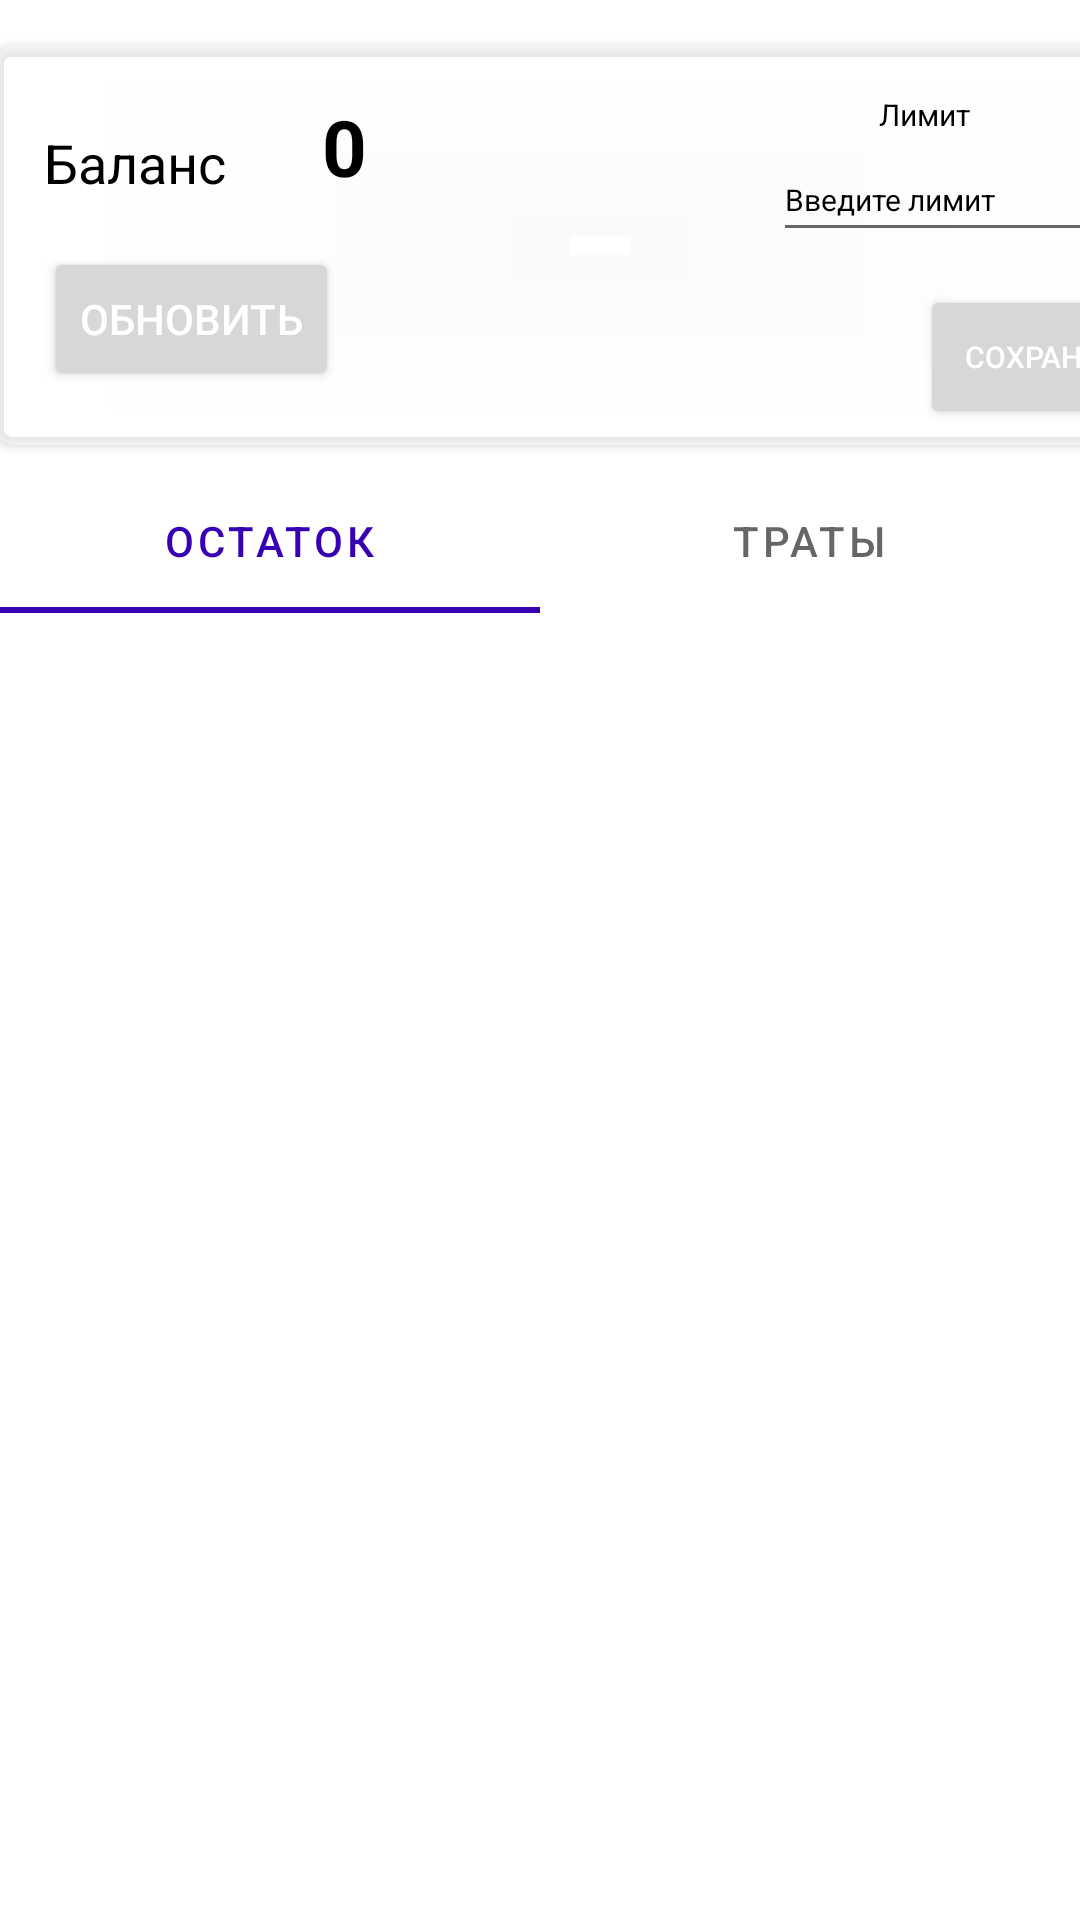

Android layout source for this screen:
<!-- AndroidManifest.xml: application theme Theme.BINTest -->
<!-- res/layout/fragment_main.xml -->
<?xml version="1.0" encoding="utf-8"?>
<androidx.constraintlayout.widget.ConstraintLayout xmlns:android="http://schemas.android.com/apk/res/android"
    xmlns:app="http://schemas.android.com/apk/res-auto"
    xmlns:tools="http://schemas.android.com/tools"
    android:layout_width="match_parent"
    android:layout_height="match_parent"
    android:background="@drawable/fon">

    <androidx.cardview.widget.CardView
        android:id="@+id/last_balance"
        android:layout_width="403dp"
        android:layout_height="133dp"
        app:cardBackgroundColor="#80FFFFFF"
        app:cardCornerRadius="6dp"
        app:layout_constraintBottom_toBottomOf="parent"
        app:layout_constraintEnd_toEndOf="parent"
        app:layout_constraintHorizontal_bias="0.043"
        app:layout_constraintStart_toStartOf="parent"
        app:layout_constraintTop_toTopOf="parent"
        app:layout_constraintVertical_bias="0.03">

        <androidx.constraintlayout.widget.ConstraintLayout
            android:layout_width="399dp"
            android:layout_height="match_parent">

            <TextView
                android:id="@+id/itemBalance"
                android:layout_width="wrap_content"
                android:layout_height="wrap_content"
                android:layout_marginStart="32dp"
                android:layout_marginTop="16dp"
                android:text="0"
                android:textColor="#000000"
                android:textSize="26sp"
                android:textStyle="bold"
                app:layout_constraintStart_toEndOf="@+id/textView6"
                app:layout_constraintTop_toTopOf="parent" />

            <Button
                android:id="@+id/buttonAdd"
                android:layout_width="wrap_content"
                android:layout_height="wrap_content"
                android:layout_marginStart="16dp"
                android:layout_marginTop="16dp"
                android:text="Обновить"
                android:textColor="#FFFFFF"
                app:layout_constraintStart_toStartOf="parent"
                app:layout_constraintTop_toBottomOf="@+id/itemBalance" />

            <TextView
                android:id="@+id/textView6"
                android:layout_width="wrap_content"
                android:layout_height="wrap_content"
                android:layout_marginStart="16dp"
                android:text="Баланс"
                android:textColor="#000000"
                android:textSize="18dp"
                app:layout_constraintBottom_toBottomOf="@+id/itemBalance"
                app:layout_constraintStart_toStartOf="parent" />

            <EditText
                android:id="@+id/editLimit"
                android:layout_width="138dp"
                android:layout_height="38dp"
                android:layout_marginTop="1dp"
                android:layout_marginEnd="1dp"
                android:ems="10"
                android:hint="Введите лимит"
                android:inputType="number"
                android:textColor="#000000"
                android:textColorHint="#000000"
                android:textSize="10sp"
                app:layout_constraintEnd_toEndOf="parent"
                app:layout_constraintHorizontal_bias="0.992"
                app:layout_constraintStart_toEndOf="@+id/itemBalance"
                app:layout_constraintTop_toBottomOf="@+id/textView8" />

            <Button
                android:id="@+id/limitSaveButton"
                android:layout_width="wrap_content"
                android:layout_height="wrap_content"
                android:layout_marginTop="11dp"
                android:layout_marginEnd="3dp"
                android:text="Сохранить"
                android:textColor="#FFFFFF"
                android:textSize="10sp"
                app:layout_constraintEnd_toEndOf="parent"
                app:layout_constraintTop_toBottomOf="@+id/editLimit" />

            <TextView
                android:id="@+id/textView8"
                android:layout_width="wrap_content"
                android:layout_height="wrap_content"
                android:layout_marginStart="167dp"
                android:layout_marginTop="16dp"
                android:layout_marginEnd="71dp"
                android:text="Лимит"
                android:textColor="#000000"
                android:textSize="10sp"
                app:layout_constraintEnd_toEndOf="parent"
                app:layout_constraintStart_toEndOf="@+id/itemBalance"
                app:layout_constraintTop_toTopOf="parent" />

        </androidx.constraintlayout.widget.ConstraintLayout>

    </androidx.cardview.widget.CardView>

    <com.google.android.material.tabs.TabLayout
        android:id="@+id/tabLayout2"
        android:layout_width="match_parent"
        android:layout_height="wrap_content"
        android:layout_marginTop="8dp"
        app:layout_constraintEnd_toEndOf="parent"
        app:layout_constraintStart_toStartOf="parent"
        app:layout_constraintTop_toBottomOf="@+id/last_balance">

        <com.google.android.material.tabs.TabItem
            android:layout_width="wrap_content"
            android:layout_height="wrap_content"
            android:text="Остаток" />

        <com.google.android.material.tabs.TabItem
            android:layout_width="wrap_content"
            android:layout_height="wrap_content"
            android:text="Траты"
            tools:layout_editor_absoluteX="210dp"
            tools:layout_editor_absoluteY="-18dp" />

    </com.google.android.material.tabs.TabLayout>

    <androidx.viewpager2.widget.ViewPager2
        android:id="@+id/vp"
        android:layout_width="match_parent"
        android:layout_height="0dp"
        android:layout_marginTop="16dp"
        app:layout_constraintBottom_toBottomOf="parent"
        app:layout_constraintEnd_toEndOf="parent"
        app:layout_constraintStart_toStartOf="parent"
        app:layout_constraintTop_toBottomOf="@+id/tabLayout2" />

</androidx.constraintlayout.widget.ConstraintLayout>
<!-- resources referenced by this layout -->
<resources>
  <style name="Theme.BINTest" parent="Theme.MaterialComponents.DayNight.NoActionBar">
          
          <item name="colorPrimary">@color/purple_700</item>
          <item name="colorPrimaryVariant">@color/purple_700</item>
          <item name="colorOnPrimary">@color/white</item>
          
          <item name="colorSecondary">@color/teal_200</item>
          <item name="colorSecondaryVariant">@color/teal_700</item>
          <item name="colorOnSecondary">@color/black</item>
          
          <item name="android:statusBarColor">?attr/colorPrimaryVariant</item>
          
      </style>
  <!-- not gathered from this repository: default colours our renderer supplied (Android Studio template values) -->
  <color name="purple_700">#FF3700B3</color>
  <color name="teal_200">#FF03DAC5</color>
  <color name="teal_700">#FF018786</color>
  <color name="black">#FF000000</color>
  <color name="white">#FFFFFFFF</color>
</resources>
